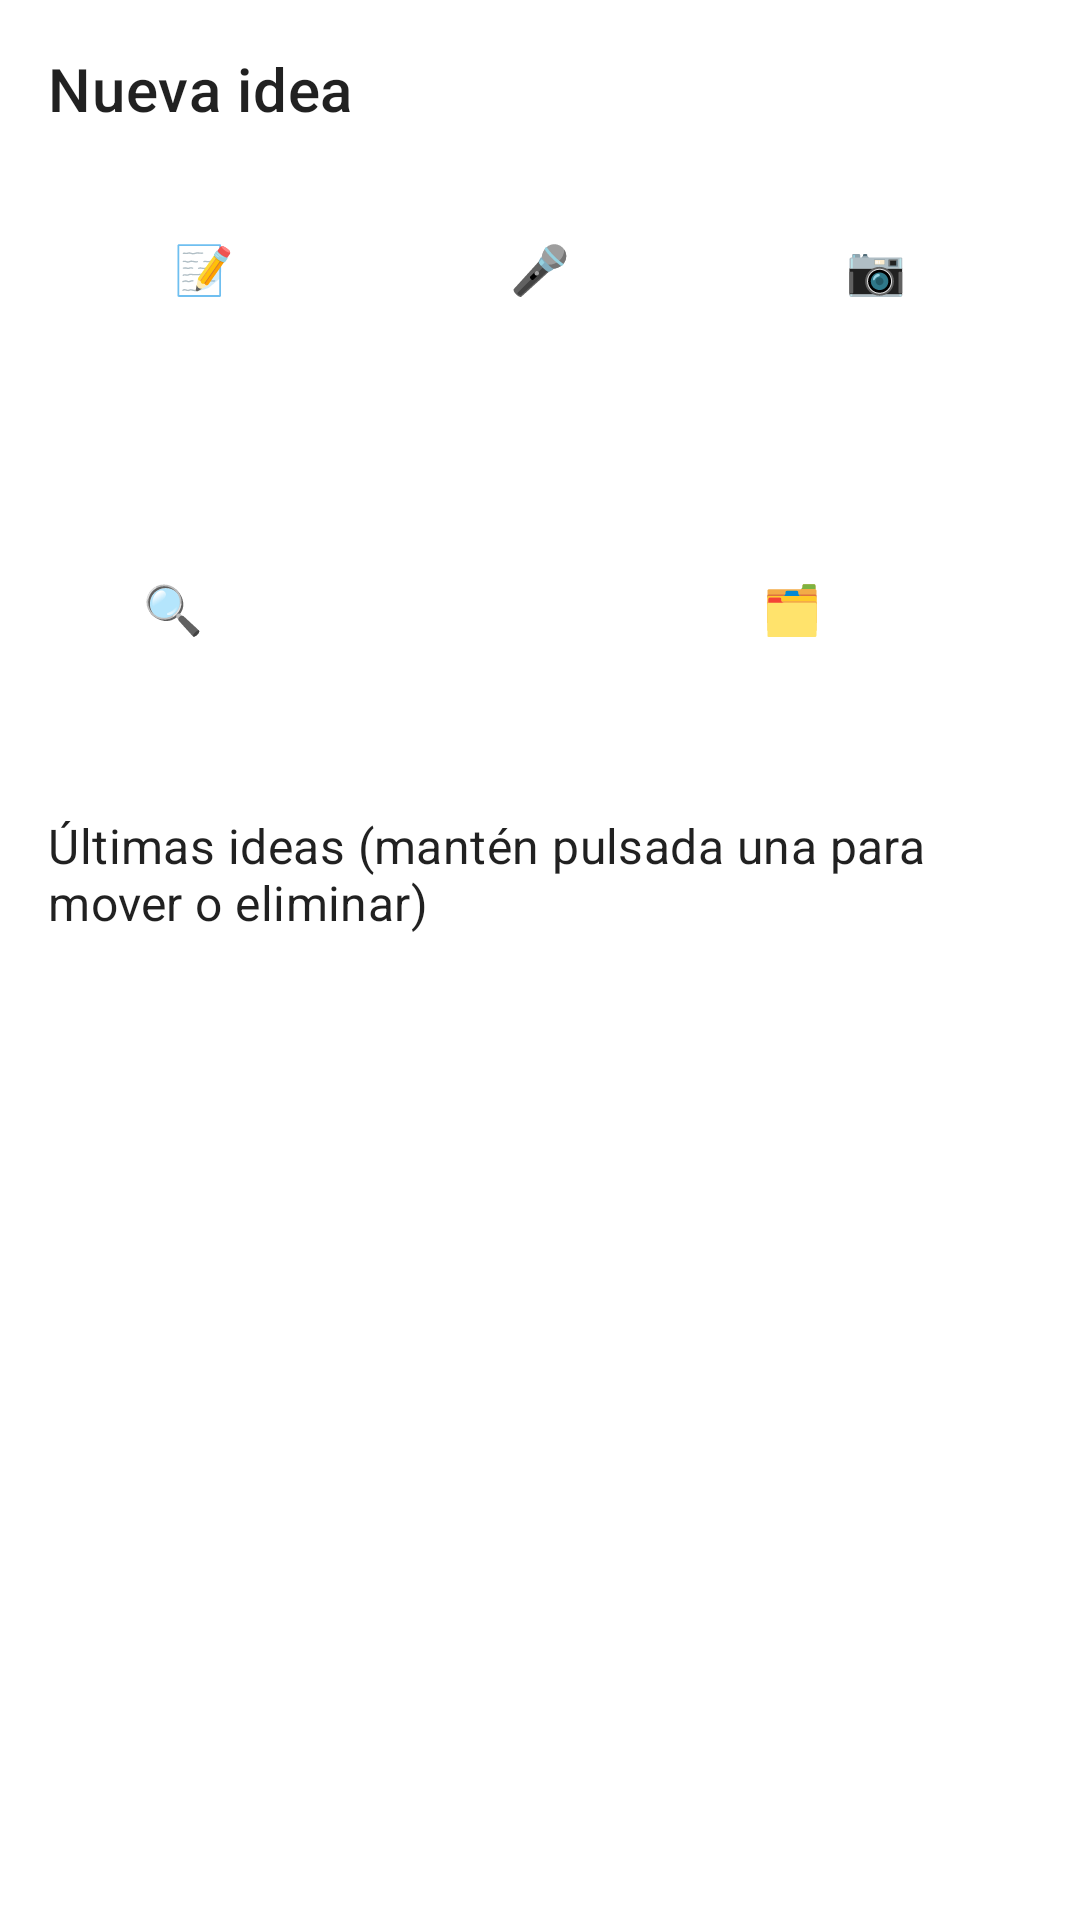

Reconstruct the res/layout file that produces this screen, plus the resources it refers to.
<!-- AndroidManifest.xml: application theme Theme.IdeApp -->
<!-- res/layout/activity_main.xml -->
<?xml version="1.0" encoding="utf-8"?>
<LinearLayout xmlns:android="http://schemas.android.com/apk/res/android"
    android:layout_width="match_parent"
    android:layout_height="match_parent"
    android:orientation="vertical"
    android:padding="12dp">

    <TextView
        android:layout_width="wrap_content"
        android:layout_height="wrap_content"
        android:layout_margin="4dp"
        android:text="Nueva idea"
        android:textAppearance="?attr/textAppearanceHeadline6" />

    <LinearLayout
        android:layout_width="match_parent"
        android:layout_height="wrap_content"
        android:orientation="horizontal">

        <Button
            android:id="@+id/btn_new_text"
            style="@style/QuickButton"
            android:text="📝\nEscribir" />

        <Button
            android:id="@+id/btn_new_audio"
            style="@style/QuickButton"
            android:text="🎤\nAudio" />

        <Button
            android:id="@+id/btn_new_photo"
            style="@style/QuickButton"
            android:text="📷\nFoto" />
    </LinearLayout>

    <LinearLayout
        android:layout_width="match_parent"
        android:layout_height="wrap_content"
        android:orientation="horizontal">

        <Button
            android:id="@+id/btn_search"
            style="@style/QuickButton"
            android:text="🔍\nBuscar" />

        <Button
            android:id="@+id/btn_categories"
            style="@style/QuickButton"
            android:text="🗂\nCategorías" />
    </LinearLayout>

    <TextView
        android:layout_width="wrap_content"
        android:layout_height="wrap_content"
        android:layout_marginStart="4dp"
        android:layout_marginTop="16dp"
        android:layout_marginBottom="4dp"
        android:text="Últimas ideas (mantén pulsada una para mover o eliminar)"
        android:textAppearance="?attr/textAppearanceSubtitle1" />

    <ListView
        android:id="@+id/list_recent"
        android:layout_width="match_parent"
        android:layout_height="0dp"
        android:layout_weight="1" />

    <TextView
        android:id="@+id/tv_empty"
        android:layout_width="match_parent"
        android:layout_height="0dp"
        android:layout_weight="1"
        android:gravity="center"
        android:padding="16dp"
        android:text="Todavía no has guardado nada.\nPulsa Escribir, Audio o Foto para empezar."
        android:visibility="gone" />
</LinearLayout>
<!-- resources referenced by this layout -->
<resources>
  <style name="QuickButton" parent="Widget.MaterialComponents.Button">
          <item name="android:layout_width">0dp</item>
          <item name="android:layout_height">96dp</item>
          <item name="android:layout_weight">1</item>
          <item name="android:layout_margin">4dp</item>
          <item name="android:textSize">16sp</item>
          <item name="android:textAllCaps">false</item>
      </style>
  <style name="Theme.IdeApp" parent="Theme.MaterialComponents.DayNight.DarkActionBar">
          <item name="colorPrimary">@color/primary</item>
          <item name="colorPrimaryVariant">@color/primary_dark</item>
          <item name="colorOnPrimary">@android:color/white</item>
          <item name="colorSecondary">@color/accent</item>
          <item name="colorOnSecondary">@android:color/black</item>
      </style>
  <color name="primary">#B45309</color>
  <color name="primary_dark">#78350F</color>
  <color name="accent">#F59E0B</color>
</resources>
